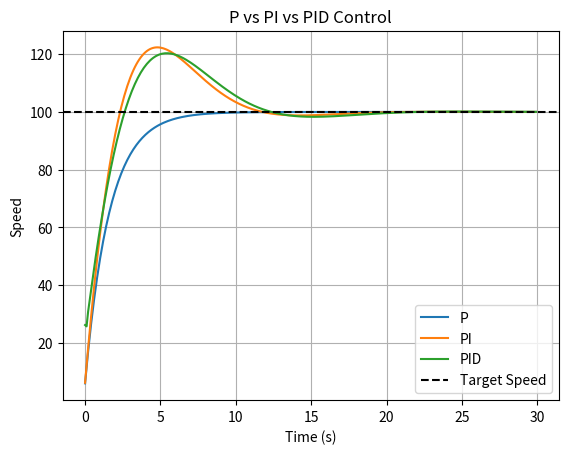
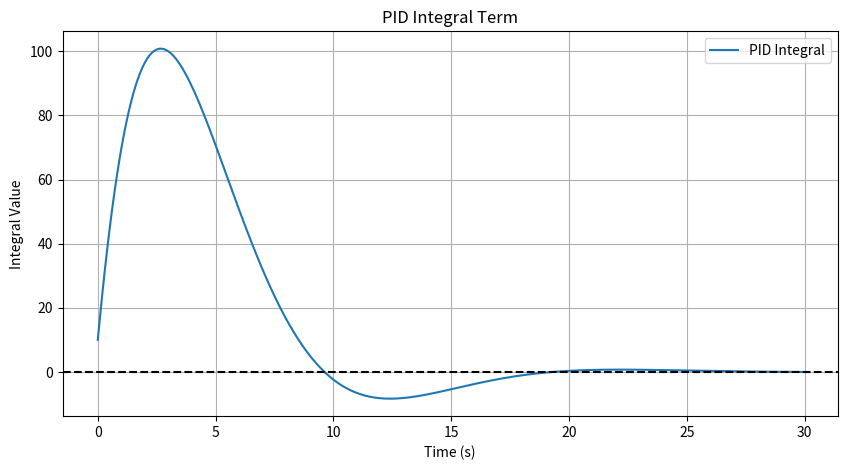

Recreate these plots in Python, in order.
target_speed = 100
dt = 0.1
steps = 300
target_speed = 100
dt = 0.1
steps = 300

# PID 제어 계수
kp = 0.6
ki = 0.2
kd = 0.2

# 각 제어기의 초기 속도
p_speed = 0
pi_speed = 0
pid_speed = 0

# 각 제어기의 적분값
pi_integral = 0
pid_integral = 0

# PID의 이전 오차
previous_error = 0

# 제어기별 데이터 저장
p_data = []
pi_data = []
pid_data = []
pid_integral_data = []

    
for i in range(steps):
    # 1. P 제어
    p_error = target_speed - p_speed
    p_control = kp * p_error

    p_speed += p_control * dt
    p_data.append(p_speed)

    # 2. PI 제어
    pi_error = target_speed - pi_speed
    pi_integral += pi_error * dt

    pi_control = kp * pi_error + ki * pi_integral

    pi_speed += pi_control * dt
    pi_data.append(pi_speed)

    # 3. PID
    pid_error = target_speed - pid_speed

    pid_integral += pid_error * dt
    pid_integral_data.append(pid_integral)

    derivative = (pid_error - previous_error) / dt

    pid_control = (
        kp * pid_error
        + ki * pid_integral
        + kd * derivative
    )

    pid_speed += pid_control * dt
    pid_data.append(pid_speed)

    previous_error = pid_error

def calculate_performance(data, target, dt):

    # 상승 시간
    t_10 = next(
        (i * dt for i, speed in enumerate(data)
         if speed >= target * 0.1),
        None
    )

    t_90 = next(
        (i * dt for i, speed in enumerate(data)
         if speed >= target * 0.9),
        None
    )

    if t_10 is None or t_90 is None:
        rise_time = None
    else:
        rise_time = t_90 - t_10

    # 오버슈트
    max_speed = max(data)
    overshoot = max(0, (max_speed - target) / target * 100)

    # 정착 시간
    last_outside = max(
        (i for i, speed in enumerate(data)
         if abs(speed - target) > target * 0.02),
        default=-1
    )

    settling_time = (last_outside + 1) * dt

    if last_outside == len(data) - 1:
        settling_time = None

    return rise_time, overshoot, settling_time

# 제어기별 성능 출력
for name, data in [
    ("P", p_data),
    ("PI", pi_data),
    ("PID", pid_data)
]:
    rise, over, settling = calculate_performance(
        data, target_speed, dt
    )

    print(f"\n{name} 제어")

    if rise is not None:
        print(f"상승 시간: {rise:.2f}초")
    else:
        print("상승 시간: 측정 불가")

    print(f"오버슈트: {over:.2f}%")

    if settling is not None:
        print(f"정착 시간: {settling:.2f}초")
    else:
        print("정착 시간: 미정")


import matplotlib.pyplot as plt

time = [i * dt for i in range(steps)]

plt.plot(time, p_data, label="P")
plt.plot(time, pi_data, label="PI")
plt.plot(time, pid_data, label="PID")

plt.axhline(y=target_speed, color="black",
            linestyle="--", label="Target Speed")

plt.xlabel("Time (s)")
plt.ylabel("Speed")
plt.title("P vs PI vs PID Control")
plt.legend()
plt.grid()

plt.show()

print("시간 데이터:", len(time))
print("적분 데이터:", len(pid_integral_data))

plt.figure(figsize=(10, 5))

plt.plot(time, pid_integral_data, label="PID Integral")
plt.axhline(0, color="black", linestyle="--")

plt.xlabel("Time (s)")
plt.ylabel("Integral Value")
plt.title("PID Integral Term")
plt.legend()
plt.grid(True)

plt.show()
